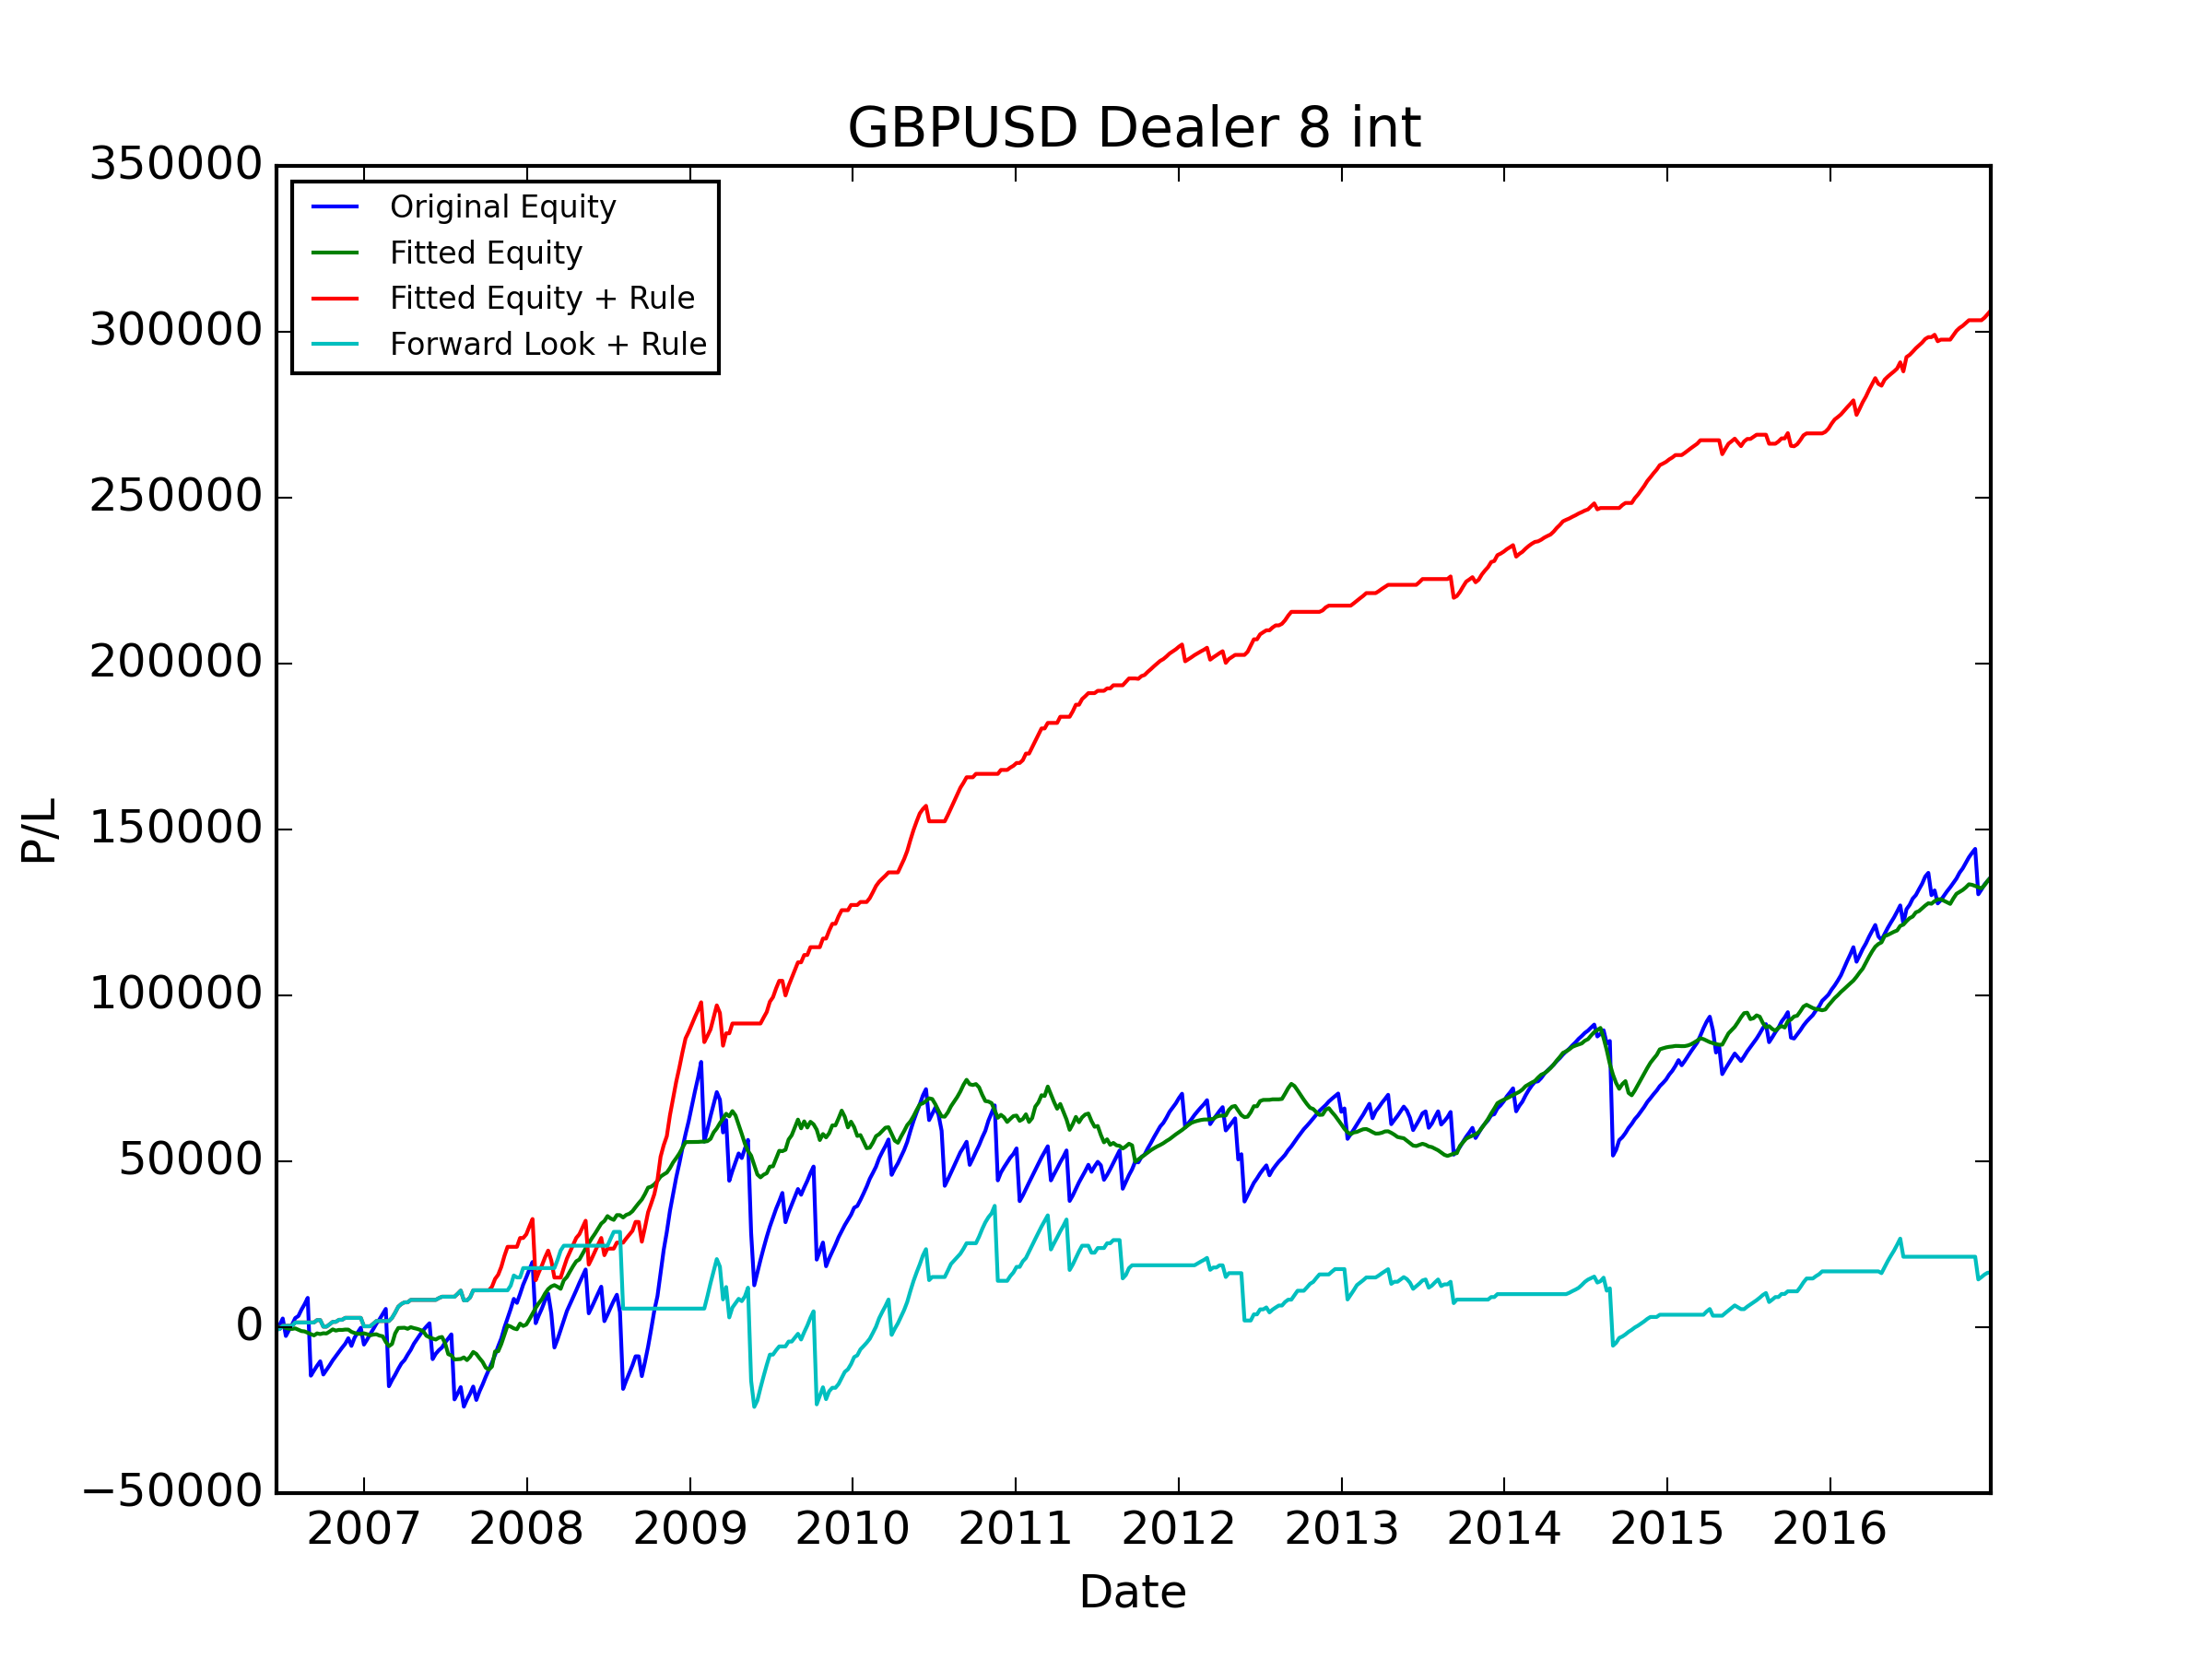

Source data for this figure (header and first rows):
, Data_Date, Positioning_Diff, Signal, Trade_Date, USDCAD_CALL, USDCAD_PUT, USDJPY_CALL, USDJPY_PUT, AUDUSD_CALL, AUDUSD_PUT, NZDUSD_CALL, NZDUSD_PUT, GBPUSD_CALL, GBPUSD_PUT, USDCHF_CALL, USDCHF_PUT, Signal_PL, Signal_Total_PL, Fitted_PL, Fitted_PL_Forward, Signal_Total_PL_Fitted, Fitted_PL_Rule_Weight, Fitted_PL_Rule_Adj
0, 2006-06-13, -0.5754, LONG, 2006-06-19, 1061, 1009, 976.9, 1083, 1382, 1215, 1072, -750.1, 1643, -1108, 1143, 1169, -1108, -1108, 375.4, 375.4, 375.4, 0.5, -553.9
1, 2006-06-20, -0.8477, LONG, 2006-06-26, 1471, 1417, 1145, -503.2, 1486, -253.6, 1030, 1189, 558.1, 1766, 1214, -2120, 1766, 657.8, -571.8, -571.8, -196.5, 0.0, 0.0
2, 2006-06-27, -0.58, LONG, 2006-07-03, 689.6, 1147, 1129, 1284, 1347, 1176, 997.5, 1133, 1883, 1971, 1201, 1262, 1971, 2628, 334.7, 334.7, 138.2, 0.5, 985.3
3, 2006-07-03, -0.6644, LONG, 2006-07-10, 383.3, 1138, -14171, 1315, 1227, 1085, -1323, 1157, 1603, -5278, -4128, 1110, -5278, -2649, -369.3, -369.3, -231.1, 0.0, -0.0
4, 2006-07-11, -0.6394, LONG, 2006-07-17, 1174, 1101, 1055, 1111, 1163, 1020, 835, 955.9, -14313, 1789, 1060, 1088, 1789, -860.7, -214.5, -214.5, -445.6, 0.0, 0.0
5, 2006-07-18, -0.6228, LONG, 2006-07-24, 1084, 1010, 945.8, -5818, 1014, -5912, 744.3, 860.4, 863.2, 1639, 889, -478.9, 1639, 778.2, -72.25, -72.25, -517.8, 0.0, 0.0
6, 2006-07-25, -0.5986, LONG, 2006-07-31, 1131, 733.4, 1266, 1423, 1155, 1057, 829.5, 929.7, -19208, 1975, 1097, 1152, 1975, 2753, 159.4, 159.4, -358.4, 0.5, 987.6
7, 2006-08-01, -0.6825, LONG, 2006-08-07, 1102, 1097, -3110, 1237, 1204, 1071, 848.8, 949.5, 2011, 603.2, -2886, 1163, 603.2, 3357, -420.2, -420.2, -778.6, 0.0, 0.0
8, 2006-08-08, -0.7074, LONG, 2006-08-14, 1137, 1134, 931.7, 1035, 1215, 1112, -3513, 927.8, 1932, 1930, 1025, -2522, 1930, 5286, -390.7, -390.7, -1169, 0.0, 0.0
9, 2006-08-15, -0.7495, LONG, 2006-08-21, 1045, 1043, -3207, 1035, 1090, 965.5, 751.7, 845.2, 1733, 1647, -975.2, 990.7, 1647, 6934, -102.5, -102.5, -1272, 0.0, 0.0
10, 2006-08-22, -0.6841, LONG, 2006-08-28, 911.5, 904, 984.5, 1095, 1134, -4198, -5216, 932.1, 1872, 1911, 1179, 1221, 1911, 8845, -421.9, -421.9, -1694, 0.0, 0.0
11, 2006-08-29, -0.7072, LONG, 2006-09-04, -2540, 997.8, -5173, 998.5, -14484, 1043, 812.2, -3106, 1699, -23453, -3485, 1066, -23453, -14609, -391.5, -391.5, -2085, 0.0, -0.0
12, 2006-09-05, -0.669, LONG, 2006-09-11, 964.9, 946.6, 944, 1078, 1217, 1088, -15823, 1059, 1504, 1541, 983.2, 1001, 1541, -13068, -387.4, -387.4, -2472, 0.0, 0.0
13, 2006-09-12, -0.5401, LONG, 2006-09-18, 885.3, 885.1, 902.9, -305.5, 1098, 978.2, 1030, 1141, -2861, 1455, 1023, 1052, 1455, -11613, 613, 613, -1859, 0.5, 727.6
14, 2006-09-19, -0.7367, LONG, 2006-09-25, 885.4, 884.2, -742.1, 1039, 1019, 911.3, 1049, 428.5, 1342, 1322, 928.7, 983.4, 1322, -10291, -214.1, -214.1, -2074, 0.0, 0.0
15, 2006-09-26, -0.7993, LONG, 2006-10-02, 1038, 1037, -4769, 952.5, 1179, 1058, 1082, 1225, 1484, -3963, -5871, 935.4, -3963, -14254, 250.7, 250.7, -1823, 0.5, -1982
16, 2006-10-03, -0.7525, LONG, 2006-10-09, -2748, 902.5, 813.1, 977.1, 977.6, -3536, 912.1, 1032, 1396, 1365, 905.7, 935.4, 1365, -12889, -74.41, -74.41, -1897, 0.0, 0.0
17, 2006-10-10, -0.4857, LONG, 2006-10-16, 963.3, 884.5, 815.3, 854.4, 910, 821.7, 965.8, 1088, 1360, 1394, 884.9, 880.8, 1394, -11495, 578.5, 578.5, -1319, 0.5, 697
18, 2006-10-17, -0.5268, LONG, 2006-10-23, 835.3, 771.7, 943.8, -5384, 888.7, -7907, 932, 1033, -13023, 1497, 788.4, -4596, 1497, -9998, 656, 656, -662.9, 0.5, 748.3
19, 2006-10-24, -0.663, LONG, 2006-10-30, 807, 773.6, 863.2, 1017, 875.3, 775, 723.3, 825.7, 1284, 1262, 881.7, 869.8, 1262, -8737, -362.7, -362.7, -1026, 0.0, 0.0
20, 2006-10-31, -0.788, LONG, 2006-11-06, 737, 629.7, 680.5, 824.2, -2361, 962.4, 732.3, -1687, 1277, 1239, 727.3, 199.1, 1239, -7498, 215.2, 215.2, -810.4, 0.5, 619.5
21, 2006-11-07, -0.8302, LONG, 2006-11-13, 552.1, 678.7, 817.6, 921, 1021, -1742, -3605, 821.9, 1491, 1319, 900.4, 1012, 1319, -6179, -19.97, -19.97, -830.4, 0.0, 0.0
22, 2006-11-14, -0.8223, LONG, 2006-11-20, 562.9, -4832, 581.9, -7439, 790.1, -2389, 847, 950.6, -26594, 1162, 734.2, -21292, 1162, -5016, 118.3, 118.3, -712.1, 0.5, 581.2
23, 2006-11-21, -0.8298, LONG, 2006-11-27, 852.7, 796.1, 897.8, 1118, 934.4, -5315, -15329, 678.1, -22681, 1696, 1194, 1346, 1696, -3320, -11.52, -11.52, -723.6, 0.0, 0.0
24, 2006-11-28, -0.8499, LONG, 2006-12-04, 828.8, 771, -4828, 1283, 1018, 909.1, 912.7, 1023, 2256, -2312, 1231, 1376, -2312, -5632, -666.4, -666.4, -1390, 0.0, -0.0
25, 2006-12-05, -0.8424, LONG, 2006-12-11, 962.9, 893.5, 414.5, 1419, 1155, 1051, 889.4, 998.4, 2649, 2468, -3745, 1330, 2468, -3164, -361.4, -361.4, -1751, 0.0, 0.0
26, 2006-12-12, -0.838, LONG, 2006-12-18, 1059, 991.6, 781, 933.2, 1285, 1181, -2212, 861.3, 1625, 1553, 986.1, 1008, 1553, -1611, -217.8, -217.8, -1969, 0.0, 0.0
27, 2006-12-19, -0.8324, LONG, 2006-12-25, 850.2, 801.1, 733, 851.9, 729.6, 114.7, 718.9, 837.5, 1514, 1439, 884.4, 979.4, 1439, -172.5, -70.46, -70.46, -2040, 0.0, 0.0
28, 2006-12-26, -0.8146, LONG, 2007-01-01, 916.7, 998.9, 629.4, 787.9, -3146, 701.5, 760.2, -6328, 1573, -5065, -5126, 1007, -5065, -5238, 202.1, 202.1, -1838, 0.5, -2533
29, 2007-01-03, -0.7291, LONG, 2007-01-08, 1157, 1148, -5764, 1075, 920.1, 827.2, 484.6, 958, -9457, 1486, -1101, 918.2, 1486, -3752, -272.2, -272.2, -2110, 0.0, 0.0
30, 2007-01-09, -0.6596, LONG, 2007-01-15, -3367, 804.2, -1847, 1124, 951.5, 859.2, 876.0, 948.1, 1691, 1652, 914.5, 974.4, 1652, -2100, -346.3, -346.3, -2456, 0.0, 0.0
31, 2007-01-16, -0.791, LONG, 2007-01-22, 862.9, 820.6, 726.2, 779.9, -10365, 825, 839.3, 932.7, 1778, 1548, 725.1, 789, 1548, -552.3, 229.1, 229.1, -2227, 0.5, 774
32, 2007-01-23, -0.8237, LONG, 2007-01-29, 999.5, 989.6, 868.2, 44.17, 1027, 904.5, 676.3, -2630, 1705, 1637, 843.4, 902.7, 1637, 1085, 98.37, 98.37, -2129, 0.5, 818.6
33, 2007-01-30, -0.6746, LONG, 2007-02-05, 573.6, 602.5, -3383, 1055, 740.1, 627.3, 721.2, 857.1, 1224, 1303, 712.5, 758.8, 1303, 2388, -405.1, -405.1, -2534, 0.0, 0.0
34, 2007-02-06, -0.7379, LONG, 2007-02-12, 879.2, -627, 1167, -6423, 965.1, -10480, -9420, 974.9, 1615, 1554, 760.5, -7239, 1554, 3942, -203.9, -203.9, -2738, 0.0, 0.0
35, 2007-02-13, -0.2816, LONG, 2007-02-19, 766.1, 792.1, -327.3, 1168, 803.3, -905.2, -950.5, 841.2, 1633, 1574, 575.7, 595.8, 1574, 5516, -1725, -1725, -4462, 0.0, 0.0
36, 2007-02-20, -0.3595, LONG, 2007-02-26, -9167, 779.9, 815.3, -29828, -17152, 731.9, 688.8, -25269, 1476, -23304, 767.1, 788.2, -23304, -17788, -1248, -1248, -5710, 0.0, -0.0
37, 2007-02-27, -0.522, LONG, 2007-03-05, 899.5, -1379, -5227, 1376, 1217, -4286, -5251, 1431, 1844, 1867, 1197, 1226, 1867, -15921, 663.9, 663.9, -5046, 0.5, 933.5
38, 2007-03-06, -0.1468, LONG, 2007-03-12, 879.4, 920.8, 1222, 1451, 992.4, -7738, 759.7, 883.9, 1564, 1582, 855.9, -625.9, 1582, -14339, 3182, 3182, -1864, 1.0, 1582
39, 2007-03-13, -0.02719, LONG, 2007-03-19, 789.1, -5010, 1136, 1452, 1248, 854.6, -4170, 993.8, -4397, 1801, 1074, 1132, 1801, -12538, 1630, 1630, -234.4, 1.0, 1801
40, 2007-03-20, -0.6097, LONG, 2007-03-26, 904.6, 949, 979.5, 1222, 1117, 271.8, 938.9, 1029, 1624, 1619, 888.5, 931.7, 1619, -10920, 51.6, 51.6, -182.8, 0.5, 809.3
41, 2007-03-27, -0.6124, LONG, 2007-04-02, 651.2, 659.5, -1063, 1511, 1278, 1142, 885.4, 984.8, 1678, 1010, 873.1, 946.8, 1010, -9909, 25.44, 25.44, -157.4, 0.5, 505.1
42, 2007-04-03, -0.6575, LONG, 2007-04-09, 680, -10153, 1054, 1306, 1275, -9110, -10447, 935.6, -10010, 1627, 844.5, -432.6, 1627, -8282, -335.3, -335.3, -492.7, 0.0, 0.0
43, 2007-04-10, -0.5591, LONG, 2007-04-16, 903.6, 935.6, 850.9, 1120, 1131, 1062, 1166, 1255, 1651, 1465, 747.5, 844.6, 1465, -6817, 504, 504, 11.27, 0.5, 732.5
44, 2007-04-17, -0.6488, LONG, 2007-04-23, 848.5, -2155, 1040, 1352, 1210, 1048, 1144, 1267, 1862, 1834, 610.8, 689.8, 1834, -4983, -282.1, -282.1, -270.8, 0.0, 0.0
45, 2007-04-24, -0.7361, LONG, 2007-04-30, 839.6, 876.7, 986.6, 1259, 1266, 1155, 1078, 1205, 1399, 1376, 771.6, 895.3, 1376, -3607, -219.1, -219.1, -489.9, 0.0, 0.0
46, 2007-05-01, -0.7225, LONG, 2007-05-07, 885.7, 929.9, 788.1, 1051, 1018, -800.7, 912.4, 1017, 1433, 1384, 851.2, 938.9, 1384, -2224, -316.6, -316.6, -806.5, 0.0, 0.0
47, 2007-05-08, -0.6962, LONG, 2007-05-14, 889.7, -9591, -2727, 1126, -5750, 1036, 875.2, 966.9, 1194, 1306, -1971, 813.9, 1306, -917.5, -418.6, -418.6, -1225, 0.0, 0.0
48, 2007-05-15, -0.3533, LONG, 2007-05-21, 834.2, 888.5, 644, 917.1, 922.2, 840.8, 620.5, 713.4, 979.3, 1098, 689.1, 685.2, 1098, 180.9, -1342, -1342, -2567, 0.0, 0.0
49, 2007-05-22, -0.4034, LONG, 2007-05-28, 791.7, -12466, 630.0, 900.8, 931.2, -7541, -12073, 934.3, 1007, 996.7, 663.4, 697.3, 996.7, 1178, -488.7, -488.7, -3056, 0.0, 0.0
50, 2007-05-29, -0.6639, LONG, 2007-06-04, 948.4, 1019, 669.5, 889, 937.9, 54.19, 865.9, 946.1, 1415, -10803, -5404, 649.7, -10803, -9626, -366.8, -366.8, -3422, 0.0, -0.0
51, 2007-06-05, -0.7248, LONG, 2007-06-11, -2613, 1139, -7649, 1185, 1070, 976.6, 916.1, 1017, 1349, 1617, 707.4, 731.3, 1617, -8008, -301.7, -301.7, -3724, 0.0, 0.0
52, 2007-06-12, -0.4832, LONG, 2007-06-18, 1087, 1124, 672.4, 861.8, 1018, 879.5, -3869, 1073, -3187, 1081, 640.7, -3552, 1081, -6927, 562.7, 562.7, -3161, 0.5, 540.6
53, 2007-06-19, -0.7913, LONG, 2007-06-25, 940.8, -1359, 864.5, 999.6, 1133, -1554, -4626, 957.5, -2578, 819.2, 579.8, -5298, 819.2, -6108, 230.4, 230.4, -2931, 0.5, 409.6
54, 2007-06-26, -0.8694, LONG, 2007-07-02, 1220, 1293, 357.1, 1214, 1159, 1062, 983.1, 1092, 1526, 1488, 652.8, 705.2, 1488, -4620, -1894, -1894, -4825, 0.0, 0.0
55, 2007-07-03, -0.8838, LONG, 2007-07-09, 1011, 1085, 733.9, -2867, 1101, -6423, -1176, 1074, -9886, 1201, 611.7, -4435, 1201, -3419, -3296, -3296, -8121, 0.0, 0.0
56, 2007-07-10, -0.843, LONG, 2007-07-16, 992.1, 1067, 819.7, 1070, 1138, -3474, 944, 1052, -6522, 1256, 756, 910.6, 1256, -2163, -385.5, -385.5, -8507, 0.0, 0.0
57, 2007-07-17, -0.8603, LONG, 2007-07-23, -8371, 1018, 905.9, -8488, -24076, 981.8, 1059, -31951, 1528, -19593, 610.8, 757.8, -19593, -21755, -1233, -1233, -9740, 0.0, -0.0
58, 2007-07-24, -0.8247, LONG, 2007-07-30, 1195, -425.2, 1264, 1702, 2162, 1827, 1717, 1982, 1724, 1753, 782.8, -3614, 1753, -20002, 83.15, 83.15, -9657, 0.5, 876.6
59, 2007-07-31, -0.7685, LONG, 2007-08-06, 1334, 1344, 1298, 1669, -4646, 1348, 1218, -12772, 1866, 1940, 987.1, 1080, 1940, -18063, 73.03, 73.03, -9584, 0.5, 969.8
... 490 more rows
